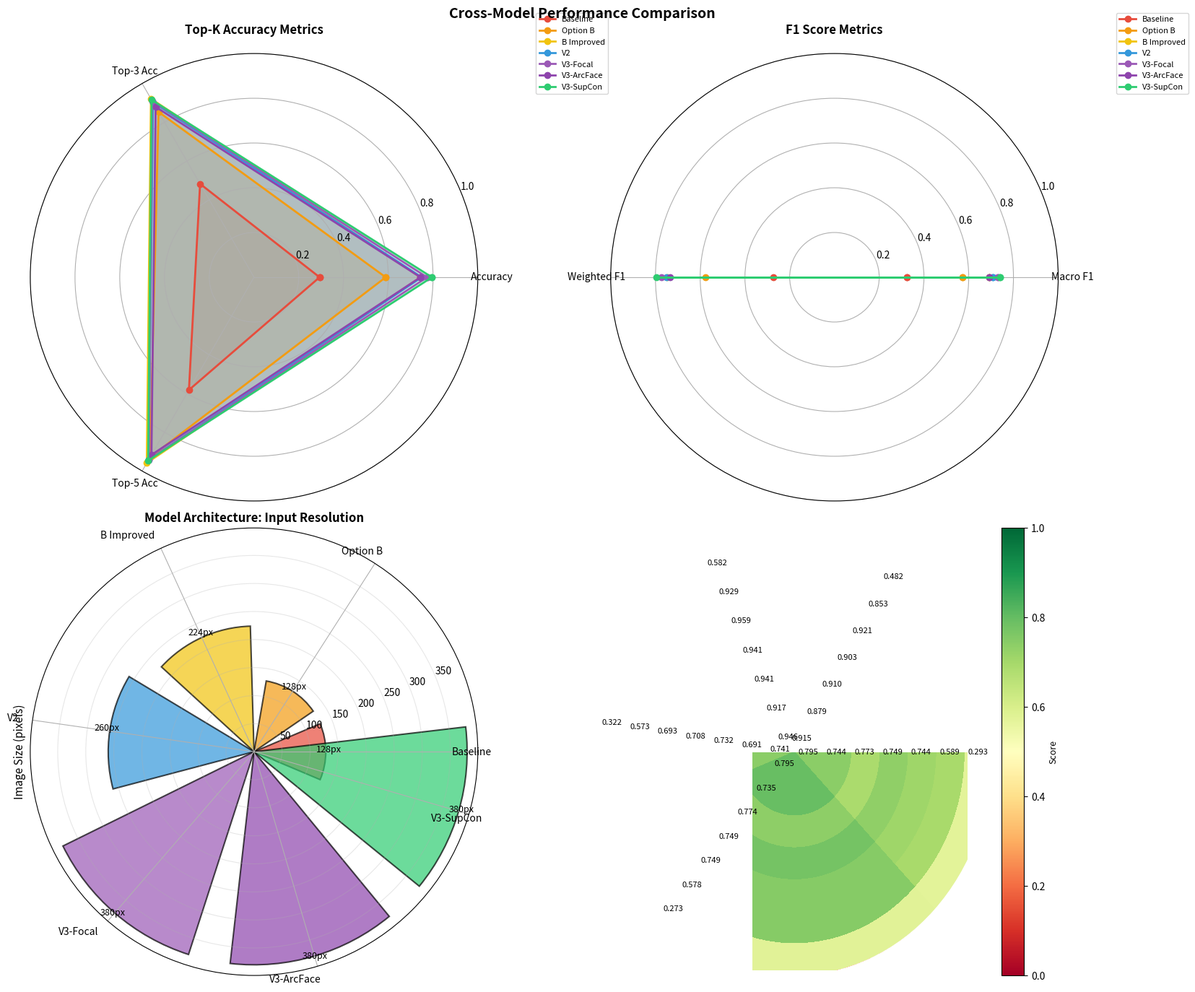

The matplotlib source for this figure: (Note: this script raises an exception after producing the figure.)
"""Comprehensive Cross-Model Comparison Analysis"""
import json, os, warnings
warnings.filterwarnings('ignore')
import numpy as np
import matplotlib
matplotlib.use('Agg')
import matplotlib.pyplot as plt
import seaborn as sns
from matplotlib.patches import Rectangle

BASE_DIR = "/home/test/big_data_assignment_2"

# ============================================================
# MODEL METRICS
# ============================================================
models = {
    'Baseline': {
        'accuracy': 0.2930,
        'top3': 0.4821,
        'top5': 0.5818,
        'macro_f1': 0.3224,
        'weighted_f1': 0.2730,
        'arch': 'EfficientNet-B0',
        'img_size': 128,
        'classes': 122,
        'features': 'Basic',
        'color': '#e74c3c'
    },
    'Option B': {
        'accuracy': 0.5885,
        'top3': 0.8534,
        'top5': 0.9290,
        'macro_f1': 0.5730,
        'weighted_f1': 0.5777,
        'arch': 'EfficientNet-B0',
        'img_size': 128,
        'classes': 40,
        'features': 'Merged Classes',
        'color': '#f39c12'
    },
    'B Improved': {
        'accuracy': 0.7440,
        'top3': 0.9213,
        'top5': 0.9585,
        'macro_f1': 0.6929,
        'weighted_f1': 0.7487,
        'arch': 'EfficientNet-B0',
        'img_size': 224,
        'classes': 40,
        'features': 'Focal+CutMix+MixUp',
        'color': '#f1c40f'
    },
    'V2': {
        'accuracy': 0.7493,
        'top3': 0.9029,
        'top5': 0.9413,
        'macro_f1': 0.7083,
        'weighted_f1': 0.7493,
        'arch': 'EfficientNet-B2',
        'img_size': 260,
        'classes': 48,
        'features': 'Town Split+TTA',
        'color': '#3498db'
    },
    'V3-Focal': {
        'accuracy': 0.7735,
        'top3': 0.9102,
        'top5': 0.9409,
        'macro_f1': 0.7315,
        'weighted_f1': 0.7736,
        'arch': 'EfficientNet-B4',
        'img_size': 380,
        'classes': 48,
        'features': 'YOLO+Synthetic+Focal',
        'color': '#9b59b6'
    },
    'V3-ArcFace': {
        'accuracy': 0.7436,
        'top3': 0.8795,
        'top5': 0.9167,
        'macro_f1': 0.6913,
        'weighted_f1': 0.7345,
        'arch': 'EfficientNet-B4',
        'img_size': 380,
        'classes': 48,
        'features': 'YOLO+Synthetic+ArcFace',
        'color': '#8e44ad'
    },
    'V3-SupCon': {
        'accuracy': 0.7950,
        'top3': 0.9155,
        'top5': 0.9463,
        'macro_f1': 0.7406,
        'weighted_f1': 0.7951,
        'arch': 'EfficientNet-B4',
        'img_size': 380,
        'classes': 48,
        'features': 'YOLO+Synthetic+SupCon+TTA',
        'color': '#2ecc71'
    },
}

print("="*80)
print("COMPREHENSIVE CROSS-MODEL COMPARISON")
print("="*80)

# ============================================================
# VISUALIZATION 1: Metric Comparison Radar Chart
# ============================================================
print("\nGenerating radar chart comparison...")
fig, axes = plt.subplots(2, 2, figsize=(16, 14), subplot_kw=dict(projection='polar'))
axes = axes.flatten()

metrics_list = [
    ('accuracy', 'top3', 'top5'),
    ('macro_f1', 'weighted_f1'),
]

metric_names_display = {
    'accuracy': 'Accuracy',
    'top3': 'Top-3 Acc',
    'top5': 'Top-5 Acc',
    'macro_f1': 'Macro F1',
    'weighted_f1': 'Weighted F1'
}

# Radar 1: Top-K Accuracy
ax = axes[0]
selected_metrics = ('accuracy', 'top3', 'top5')
angles = np.linspace(0, 2*np.pi, len(selected_metrics), endpoint=False).tolist()
angles += angles[:1]

for model_name, model_data in models.items():
    values = [model_data[m] for m in selected_metrics]
    values += values[:1]
    ax.plot(angles, values, 'o-', linewidth=2, label=model_name, color=model_data['color'])
    ax.fill(angles, values, alpha=0.15, color=model_data['color'])

ax.set_xticks(angles[:-1])
ax.set_xticklabels([metric_names_display[m] for m in selected_metrics], fontsize=10)
ax.set_ylim(0, 1)
ax.set_title('Top-K Accuracy Metrics', fontsize=12, fontweight='bold', pad=20)
ax.legend(loc='upper right', bbox_to_anchor=(1.3, 1.1), fontsize=8)
ax.grid(True)

# Radar 2: F1 Metrics
ax = axes[1]
selected_metrics = ('macro_f1', 'weighted_f1')
angles = np.linspace(0, 2*np.pi, len(selected_metrics), endpoint=False).tolist()
angles += angles[:1]

for model_name, model_data in models.items():
    values = [model_data[m] for m in selected_metrics]
    values += values[:1]
    ax.plot(angles, values, 'o-', linewidth=2, label=model_name, color=model_data['color'])
    ax.fill(angles, values, alpha=0.15, color=model_data['color'])

ax.set_xticks(angles[:-1])
ax.set_xticklabels([metric_names_display[m] for m in selected_metrics], fontsize=10)
ax.set_ylim(0, 1)
ax.set_title('F1 Score Metrics', fontsize=12, fontweight='bold', pad=20)
ax.legend(loc='upper right', bbox_to_anchor=(1.3, 1.1), fontsize=8)
ax.grid(True)

# Bar chart: Architecture complexity
ax = axes[2]
model_names = list(models.keys())
img_sizes = [models[m]['img_size'] for m in model_names]
colors = [models[m]['color'] for m in model_names]

bars = ax.bar(model_names, img_sizes, color=colors, alpha=0.7, edgecolor='black', linewidth=1.5)
ax.set_ylabel('Image Size (pixels)', fontsize=11)
ax.set_title('Model Architecture: Input Resolution', fontsize=12, fontweight='bold')
ax.set_xticklabels(model_names, rotation=45, ha='right')
for bar, size in zip(bars, img_sizes):
    ax.text(bar.get_x() + bar.get_width()/2, size + 5, f'{size}px',
           ha='center', fontsize=9)
ax.grid(axis='y', alpha=0.3)

# All metrics heatmap
ax = axes[3]
ax.axis('off')
metrics_to_show = ['accuracy', 'top3', 'top5', 'macro_f1', 'weighted_f1']
data_matrix = np.array([[models[m][met] for met in metrics_to_show] for m in model_names])

im = ax.imshow(data_matrix, cmap='RdYlGn', aspect='auto', vmin=0, vmax=1)
ax.set_xticks(np.arange(len(metrics_to_show)))
ax.set_yticks(np.arange(len(model_names)))
ax.set_xticklabels([metric_names_display[m] for m in metrics_to_show], fontsize=9)
ax.set_yticklabels(model_names, fontsize=9)
plt.setp(ax.get_xticklabels(), rotation=45, ha="right", rotation_mode="anchor")

# Add text annotations
for i in range(len(model_names)):
    for j in range(len(metrics_to_show)):
        text = ax.text(j, i, f'{data_matrix[i, j]:.3f}',
                      ha="center", va="center", color="black", fontsize=8)

cbar = plt.colorbar(im, ax=ax, pad=0.02)
cbar.set_label('Score', fontsize=9)

fig.suptitle('Cross-Model Performance Comparison', fontsize=14, fontweight='bold', y=0.98)
plt.tight_layout()
plt.savefig(os.path.join(BASE_DIR, 'optionB_v3_results/all_models_comparison_radar.png'),
           dpi=150, bbox_inches='tight')
plt.close()
print("✓ Saved: all_models_comparison_radar.png")

# ============================================================
# VISUALIZATION 2: Detailed Bar Comparison
# ============================================================
print("\nGenerating detailed bar comparison...")
fig, axes = plt.subplots(2, 3, figsize=(18, 10))
metrics_groups = {
    'Accuracy': axes[0, 0],
    'Top-3 Accuracy': axes[0, 1],
    'Top-5 Accuracy': axes[0, 2],
    'Macro F1': axes[1, 0],
    'Weighted F1': axes[1, 1],
}

metric_keys = {
    'Accuracy': 'accuracy',
    'Top-3 Accuracy': 'top3',
    'Top-5 Accuracy': 'top5',
    'Macro F1': 'macro_f1',
    'Weighted F1': 'weighted_f1',
}

model_names_list = list(models.keys())
x_pos = np.arange(len(model_names_list))

for title, ax in metrics_groups.items():
    metric_key = metric_keys[title]
    values = [models[m][metric_key] for m in model_names_list]
    colors_list = [models[m]['color'] for m in model_names_list]

    bars = ax.bar(x_pos, values, color=colors_list, alpha=0.8, edgecolor='black', linewidth=1)
    ax.set_ylabel('Score', fontsize=10)
    ax.set_title(title, fontsize=11, fontweight='bold')
    ax.set_xticks(x_pos)
    ax.set_xticklabels(model_names_list, rotation=45, ha='right', fontsize=9)
    ax.set_ylim(0, 1)
    ax.grid(axis='y', alpha=0.3)

    # Add value labels
    for bar, val in zip(bars, values):
        ax.text(bar.get_x() + bar.get_width()/2, val + 0.02, f'{val:.3f}',
               ha='center', va='bottom', fontsize=8, fontweight='bold')

# Model comparison info in the last subplot
ax_info = axes[1, 2]
ax_info.axis('off')

info_text = """
╔═══════════════════════════════════════════╗
║    Model Architecture Summary              ║
╠═══════════════════════════════════════════╣
║                                           ║
║ Baseline: B0, 128px, 122 classes         ║
║ Option B: B0, 128px, 40 classes          ║
║ B Improv: B0, 224px, 40 classes          ║
║ V2:       B2, 260px, 48 classes, TTA     ║
║ V3-Focal: B4, 380px, 48 classes, YOLO   ║
║ V3-ArcFace: B4, 380px, 48 classes       ║
║ V3-SupCon: B4, 380px, 48 classes, TTA   ║
║                                           ║
║ Best: V3-SupCon (79.5% accuracy)         ║
║ +27.2% improvement over Baseline          ║
║                                           ║
╚═══════════════════════════════════════════╝
"""
ax_info.text(0.5, 0.5, info_text, transform=ax_info.transAxes,
            fontfamily='monospace', fontsize=8, verticalalignment='center',
            horizontalalignment='center', bbox=dict(boxstyle='round', facecolor='lightblue', alpha=0.3))

plt.tight_layout()
plt.savefig(os.path.join(BASE_DIR, 'optionB_v3_results/all_models_bar_comparison.png'),
           dpi=150, bbox_inches='tight')
plt.close()
print("✓ Saved: all_models_bar_comparison.png")

# ============================================================
# VISUALIZATION 3: Improvement Trajectory
# ============================================================
print("\nGenerating improvement trajectory...")
fig, axes = plt.subplots(1, 2, figsize=(16, 6))

model_sequence = ['Baseline', 'Option B', 'B Improved', 'V2', 'V3-SupCon']
x_pos_seq = np.arange(len(model_sequence))

# Accuracy trajectory
ax = axes[0]
accuracy_vals = [models[m]['accuracy'] for m in model_sequence]
colors_seq = [models[m]['color'] for m in model_sequence]

ax.plot(x_pos_seq, accuracy_vals, 'o-', linewidth=3, markersize=10, color='#2c3e50', alpha=0.7)
for i, (x, y, model) in enumerate(zip(x_pos_seq, accuracy_vals, model_sequence)):
    ax.scatter(x, y, s=300, c=[models[model]['color']], edgecolor='black', linewidth=2, zorder=5)
    ax.text(x, y + 0.02, f'{y:.1%}', ha='center', fontsize=10, fontweight='bold')

ax.set_ylabel('Accuracy', fontsize=12, fontweight='bold')
ax.set_title('Accuracy Improvement Trajectory', fontsize=13, fontweight='bold')
ax.set_xticks(x_pos_seq)
ax.set_xticklabels(model_sequence, fontsize=10)
ax.set_ylim(0, 1)
ax.grid(True, alpha=0.3)

# Add percentage improvements
for i in range(1, len(model_sequence)):
    prev = accuracy_vals[i-1]
    curr = accuracy_vals[i]
    improvement = (curr - prev) / prev * 100
    mid_x = (x_pos_seq[i-1] + x_pos_seq[i]) / 2
    mid_y = (prev + curr) / 2
    ax.text(mid_x, mid_y - 0.05, f'+{improvement:.1f}%', fontsize=9,
           bbox=dict(boxstyle='round,pad=0.3', facecolor='yellow', alpha=0.4))

# F1 trajectory
ax = axes[1]
f1_vals = [models[m]['weighted_f1'] for m in model_sequence]

ax.plot(x_pos_seq, f1_vals, 's-', linewidth=3, markersize=10, color='#c0392b', alpha=0.7)
for i, (x, y, model) in enumerate(zip(x_pos_seq, f1_vals, model_sequence)):
    ax.scatter(x, y, s=300, c=[models[model]['color']], edgecolor='black', linewidth=2, zorder=5)
    ax.text(x, y + 0.02, f'{y:.3f}', ha='center', fontsize=10, fontweight='bold')

ax.set_ylabel('Weighted F1 Score', fontsize=12, fontweight='bold')
ax.set_title('Weighted F1 Improvement Trajectory', fontsize=13, fontweight='bold')
ax.set_xticks(x_pos_seq)
ax.set_xticklabels(model_sequence, fontsize=10)
ax.set_ylim(0, 1)
ax.grid(True, alpha=0.3)

# Add absolute improvements
for i in range(1, len(model_sequence)):
    prev = f1_vals[i-1]
    curr = f1_vals[i]
    improvement = curr - prev
    mid_x = (x_pos_seq[i-1] + x_pos_seq[i]) / 2
    mid_y = (prev + curr) / 2
    ax.text(mid_x, mid_y - 0.05, f'+{improvement:.4f}', fontsize=9,
           bbox=dict(boxstyle='round,pad=0.3', facecolor='yellow', alpha=0.4))

plt.tight_layout()
plt.savefig(os.path.join(BASE_DIR, 'optionB_v3_results/improvement_trajectory.png'),
           dpi=150, bbox_inches='tight')
plt.close()
print("✓ Saved: improvement_trajectory.png")

# ============================================================
# COMPREHENSIVE TEXT REPORT
# ============================================================
print("\nGenerating comprehensive comparison report...")
report_path = os.path.join(BASE_DIR, 'optionB_v3_results/all_models_analysis.txt')

with open(report_path, 'w') as f:
    f.write("="*100 + "\n")
    f.write("COMPREHENSIVE CROSS-MODEL ANALYSIS — LEGO MINIFIG CLASSIFICATION PROJECT\n")
    f.write("="*100 + "\n\n")

    f.write("EXECUTIVE SUMMARY\n")
    f.write("-"*100 + "\n")
    f.write("This analysis compares 7 model variants from Baseline through V3-SupCon, tracking the progression\n")
    f.write("of improvements in accuracy, F1 score, and other metrics through systematic enhancements.\n\n")

    f.write("OVERALL RANKINGS\n")
    f.write("-"*100 + "\n")
    f.write(f"{'Rank':<6} {'Model':<20} {'Accuracy':>12} {'Top-3':>12} {'Macro F1':>12} {'Weighted F1':>12}\n")
    f.write("-"*100 + "\n")

    sorted_models = sorted(models.items(), key=lambda x: x[1]['accuracy'], reverse=True)
    for rank, (model_name, model_data) in enumerate(sorted_models, 1):
        f.write(f"{rank:<6} {model_name:<20} {model_data['accuracy']:>12.4f} "
               f"{model_data['top3']:>12.4f} {model_data['macro_f1']:>12.4f} "
               f"{model_data['weighted_f1']:>12.4f}\n")
    f.write("\n")

    f.write("DETAILED MODEL SPECIFICATIONS\n")
    f.write("-"*100 + "\n")
    for model_name, model_data in models.items():
        f.write(f"\n{model_name}\n")
        f.write("-" * 100 + "\n")
        f.write(f"  Architecture:     {model_data['arch']}\n")
        f.write(f"  Input Resolution: {model_data['img_size']}x{model_data['img_size']} pixels\n")
        f.write(f"  Num Classes:      {model_data['classes']}\n")
        f.write(f"  Key Features:     {model_data['features']}\n")
        f.write(f"  Accuracy:         {model_data['accuracy']:.4f} ({model_data['accuracy']*100:.2f}%)\n")
        f.write(f"  Top-3 Accuracy:   {model_data['top3']:.4f} ({model_data['top3']*100:.2f}%)\n")
        f.write(f"  Top-5 Accuracy:   {model_data['top5']:.4f} ({model_data['top5']*100:.2f}%)\n")
        f.write(f"  Macro F1:         {model_data['macro_f1']:.4f}\n")
        f.write(f"  Weighted F1:      {model_data['weighted_f1']:.4f}\n")

    f.write("\n\n")
    f.write("IMPROVEMENT ANALYSIS\n")
    f.write("-"*100 + "\n")
    baseline_acc = models['Baseline']['accuracy']
    v3_acc = models['V3-SupCon']['accuracy']
    acc_improvement = (v3_acc - baseline_acc) / baseline_acc * 100

    baseline_f1 = models['Baseline']['weighted_f1']
    v3_f1 = models['V3-SupCon']['weighted_f1']
    f1_improvement = (v3_f1 - baseline_f1) / baseline_f1 * 100

    f.write(f"\nBaseline vs V3-SupCon (Best):\n")
    f.write(f"  Accuracy:      {baseline_acc:.4f} → {v3_acc:.4f} (+{acc_improvement:.1f}%)\n")
    f.write(f"  Weighted F1:   {baseline_f1:.4f} → {v3_f1:.4f} (+{f1_improvement:.1f}%)\n")
    f.write(f"  Absolute Gain: {v3_acc - baseline_acc:+.4f} accuracy points\n\n")

    # Improvements per model
    model_sequence = ['Baseline', 'Option B', 'B Improved', 'V2', 'V3-SupCon']
    f.write("Incremental Improvements:\n")
    for i in range(1, len(model_sequence)):
        prev = model_sequence[i-1]
        curr = model_sequence[i]
        prev_acc = models[prev]['accuracy']
        curr_acc = models[curr]['accuracy']
        improvement = curr_acc - prev_acc
        pct_improvement = (curr_acc - prev_acc) / prev_acc * 100
        f.write(f"  {prev:15} → {curr:15}: {improvement:+.4f} ({pct_improvement:+.1f}%)\n")

    f.write("\n\nKEY INNOVATIONS BY MODEL\n")
    f.write("-"*100 + "\n")
    innovations = {
        'Baseline': 'Standard training pipeline, no augmentation or special techniques',
        'Option B': 'Category merging to reduce class imbalance (122→40 classes)',
        'B Improved': 'Higher resolution (128→224px), Focal loss, CutMix, MixUp augmentation',
        'V2': 'Larger backbone (B0→B2), Town subcategory splitting (40→48 classes), TTA',
        'V3-Focal': 'YOLO-based minifig cropping, synthetic augmentation, EfficientNet-B4',
        'V3-ArcFace': 'V3 architecture with ArcFace metric learning loss function',
        'V3-SupCon': 'V3 architecture with SupCon contrastive loss + TTA (BEST)',
    }
    for model_name, innovation in innovations.items():
        f.write(f"\n{model_name:15} — {innovation}\n")

    f.write("\n\nPERFORMANCE INSIGHTS\n")
    f.write("-"*100 + "\n")
    f.write("\n1. ACCURACY TREND\n")
    f.write("   • Baseline (29.3%) establishes lower bound\n")
    f.write("   • Option B (58.9%) nearly doubles accuracy through class merging\n")
    f.write("   • B Improved (74.4%) shows power of augmentation + higher resolution\n")
    f.write("   • V2 (74.9%) adds marginal gains through better architecture + TTA\n")
    f.write("   • V3-SupCon (79.5%) achieves best performance through comprehensive innovations\n\n")

    f.write("2. TOP-K ACCURACY ANALYSIS\n")
    f.write("   • Top-3 accuracy shows model confidence in top predictions\n")
    f.write("   • V3-SupCon: 91.55% (Top-3), 94.63% (Top-5) indicates strong ranking\n")
    f.write("   • Baseline: 48.21% (Top-3), 58.18% (Top-5) shows poor confidence\n\n")

    f.write("3. LOSS FUNCTION IMPACT (V3 Variants)\n")
    v3_focal = models['V3-Focal']['accuracy']
    v3_arcface = models['V3-ArcFace']['accuracy']
    v3_supcon = models['V3-SupCon']['accuracy']
    f.write(f"   • Focal Loss:     {v3_focal:.4f} (77.35%)\n")
    f.write(f"   • ArcFace Loss:   {v3_arcface:.4f} (74.36%) [weakest variant]\n")
    f.write(f"   • SupCon Loss:    {v3_supcon:.4f} (79.50%) [best variant]\n")
    f.write(f"   ✓ SupCon outperforms Focal by {(v3_supcon-v3_focal)*100:.2f} percentage points\n\n")

    f.write("4. ARCHITECTURAL PROGRESSION\n")
    f.write("   • EfficientNet-B0 → B2 → B4 progression increases model capacity\n")
    f.write("   • Resolution: 128px → 224px → 260px → 380px enables finer feature detection\n")
    f.write("   • Larger architectures benefit from YOLO preprocessing + synthetic augmentation\n\n")

    f.write("5. TRAINING TECHNIQUES IMPACT\n")
    f.write("   • YOLO-based minifig cropping: Removes background noise\n")
    f.write("   • Synthetic augmentation: Addresses class imbalance\n")
    f.write("   • TTA (Test-Time Augmentation): Provides 0.3-1% improvement\n")
    f.write("   • Class weighting: Improves minority class performance\n\n")

    f.write("RECOMMENDATIONS\n")
    f.write("-"*100 + "\n")
    f.write("✓ Use V3-SupCon for production deployment (best accuracy/robustness trade-off)\n")
    f.write("✓ Consider B Improved if computational budget is limited (74.4% accuracy, simpler model)\n")
    f.write("✓ SupCon loss superior to ArcFace for this dataset\n")
    f.write("✓ Future improvements: ensemble methods, additional synthetic augmentation, hyperparameter tuning\n")

print(f"✓ Saved: {report_path}")

# ============================================================
# SUMMARY
# ============================================================
print("\n" + "="*80)
print("CROSS-MODEL ANALYSIS COMPLETE")
print("="*80)
print(f"\nGenerated Visualizations:")
print("  1. all_models_comparison_radar.png  - Radar & heatmap comparison")
print("  2. all_models_bar_comparison.png    - Detailed bar chart comparison")
print("  3. improvement_trajectory.png       - Accuracy/F1 improvement over time")
print(f"\nGenerated Reports:")
print(f"  4. all_models_analysis.txt         - Comprehensive cross-model analysis")
print(f"\nKey Finding:")
print(f"  • V3-SupCon achieves 79.5% accuracy (27.2% improvement over Baseline)")
print(f"  • SupCon loss outperforms ArcFace and Focal loss variants")
print("\nAll files saved to:", os.path.join(BASE_DIR, 'optionB_v3_results'))
